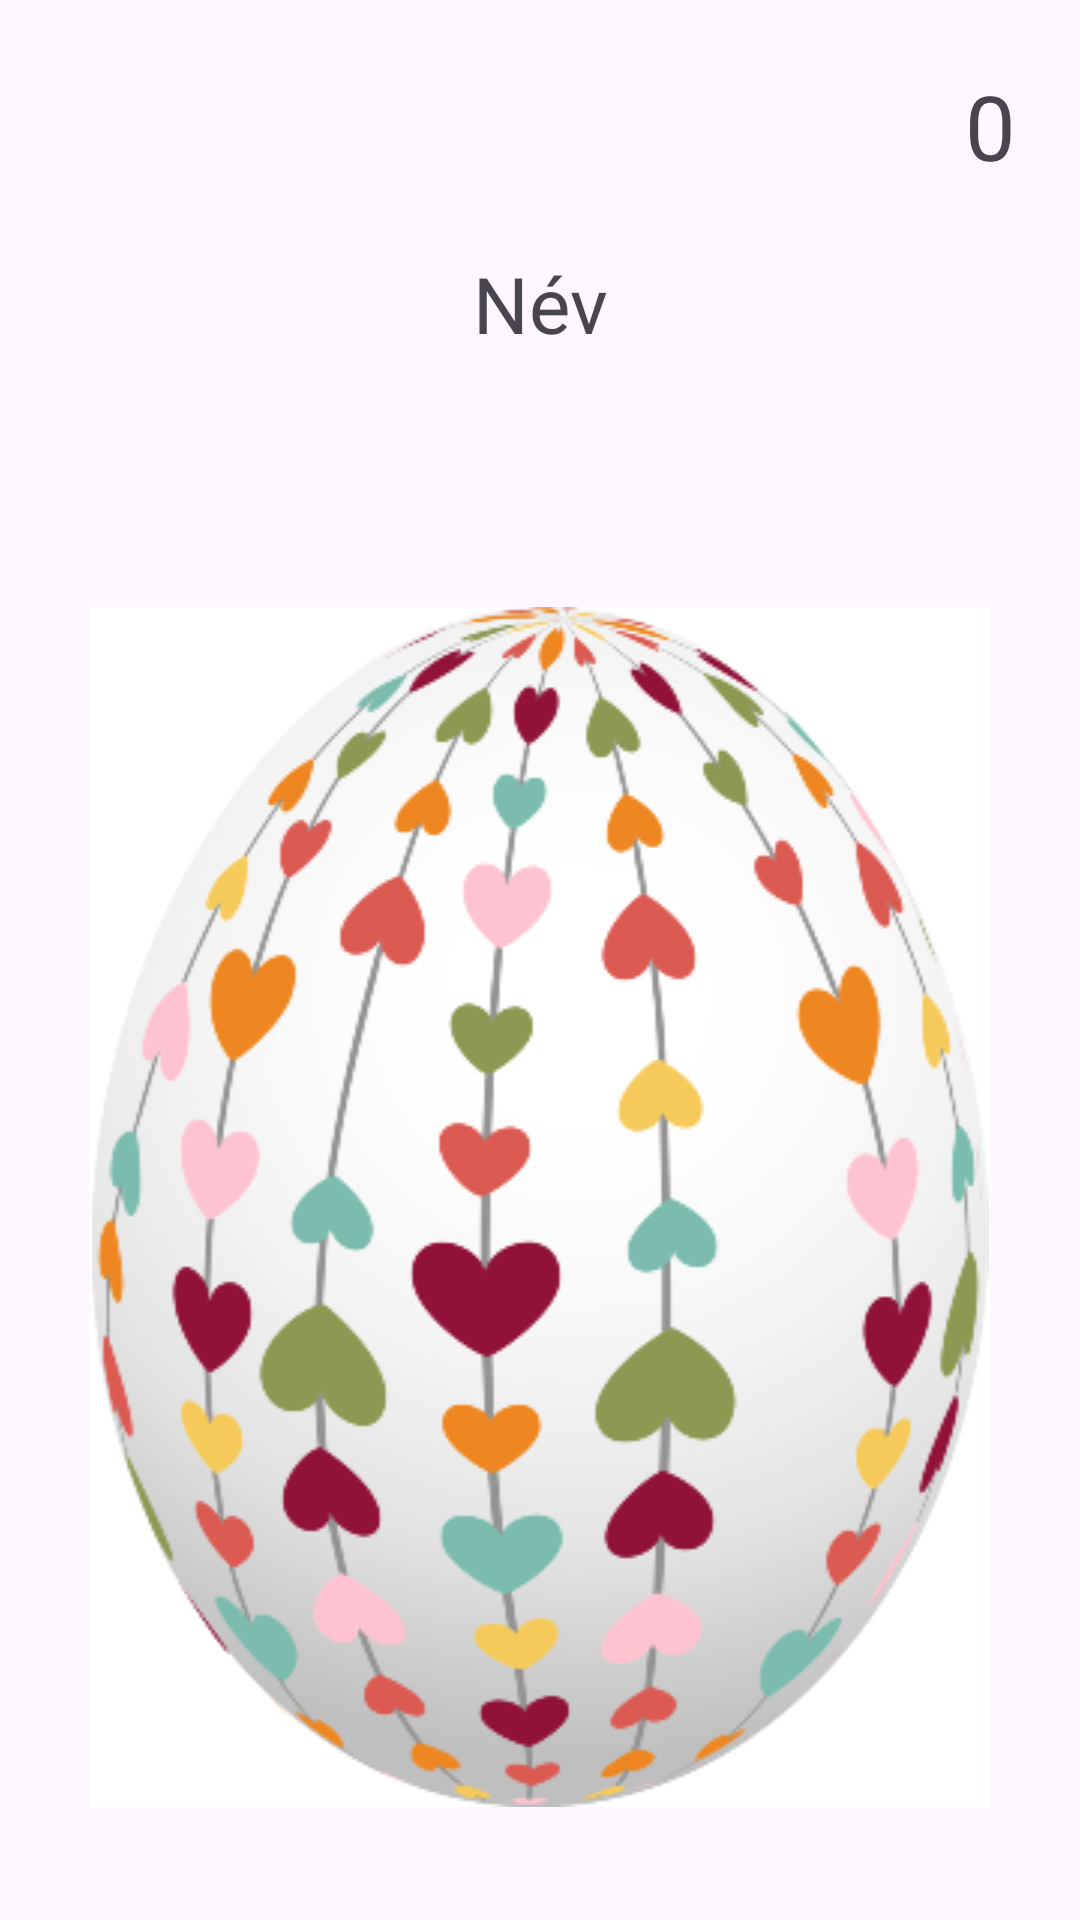

Here is an Android app screen rendered from its layout file. Give the layout XML and the strings, colors and styles it references.
<!-- AndroidManifest.xml: application theme Theme.ProjektTojas -->
<!-- res/layout/fragment_second.xml -->
<?xml version="1.0" encoding="utf-8"?>
<androidx.constraintlayout.widget.ConstraintLayout xmlns:android="http://schemas.android.com/apk/res/android"
    xmlns:tools="http://schemas.android.com/tools"
    android:layout_width="match_parent"
    android:layout_height="match_parent"
    xmlns:app="http://schemas.android.com/apk/res-auto"
    tools:context=".second.SecondFragment">

    <TextView
        android:layout_width="wrap_content"
        android:layout_height="wrap_content"
        android:id="@+id/countDown"
        app:layout_constraintTop_toTopOf="parent"
        app:layout_constraintBottom_toTopOf="@+id/tvName"
        app:layout_constraintLeft_toLeftOf="parent"
        app:layout_constraintRight_toRightOf="parent"
        android:layout_marginLeft="300dp"
        android:text="@string/countDown"
        android:textSize="30dp"
        />

    <TextView
        android:id="@+id/tvName"
        android:layout_width="wrap_content"
        android:layout_height="wrap_content"
        android:text="Név"
        android:textSize="26dp"
        app:layout_constraintTop_toTopOf="parent"
        app:layout_constraintLeft_toLeftOf="parent"
        app:layout_constraintRight_toRightOf="parent"
        app:layout_constraintBottom_toTopOf="@+id/imageButton"
        />
    <ImageButton
        android:id="@+id/imageButton"
        android:layout_width="300dp"
        android:layout_height="400dp"
        android:layout_marginTop="26dp"
        android:src="@drawable/egg"
        android:background="@color/white"
        app:layout_constraintTop_toTopOf="@+id/tvName"
        app:layout_constraintBottom_toBottomOf="@+id/tvTextView"
        app:layout_constraintRight_toRightOf="parent"
        app:layout_constraintLeft_toLeftOf="parent"
        android:scaleType="fitCenter"/>

    <TextView
        android:id="@+id/tvTextView"
        android:layout_width="wrap_content"
        android:layout_height="wrap_content"
        android:text="0"
        android:textSize="50sp"
        android:textColor="@color/black"
        android:layout_marginTop="26dp"
        app:layout_constraintRight_toRightOf="parent"
        app:layout_constraintLeft_toLeftOf="parent"
        app:layout_constraintTop_toBottomOf="@+id/imageButton"
        />

</androidx.constraintlayout.widget.ConstraintLayout>
<!-- resources referenced by this layout -->
<resources>
  <!-- drawable egg: png bitmap (drawable, 72356 bytes) -->
  <string name="countDown">0</string>
  <style name="Theme.ProjektTojas" parent="Base.Theme.ProjektTojas" />
  <style name="Base.Theme.ProjektTojas" parent="Theme.Material3.DayNight.NoActionBar">
          
          
      </style>
  <!-- not gathered from this repository: default colours our renderer supplied (Android Studio template values) -->
  <color name="black">#FF000000</color>
  <color name="white">#FFFFFFFF</color>
</resources>
